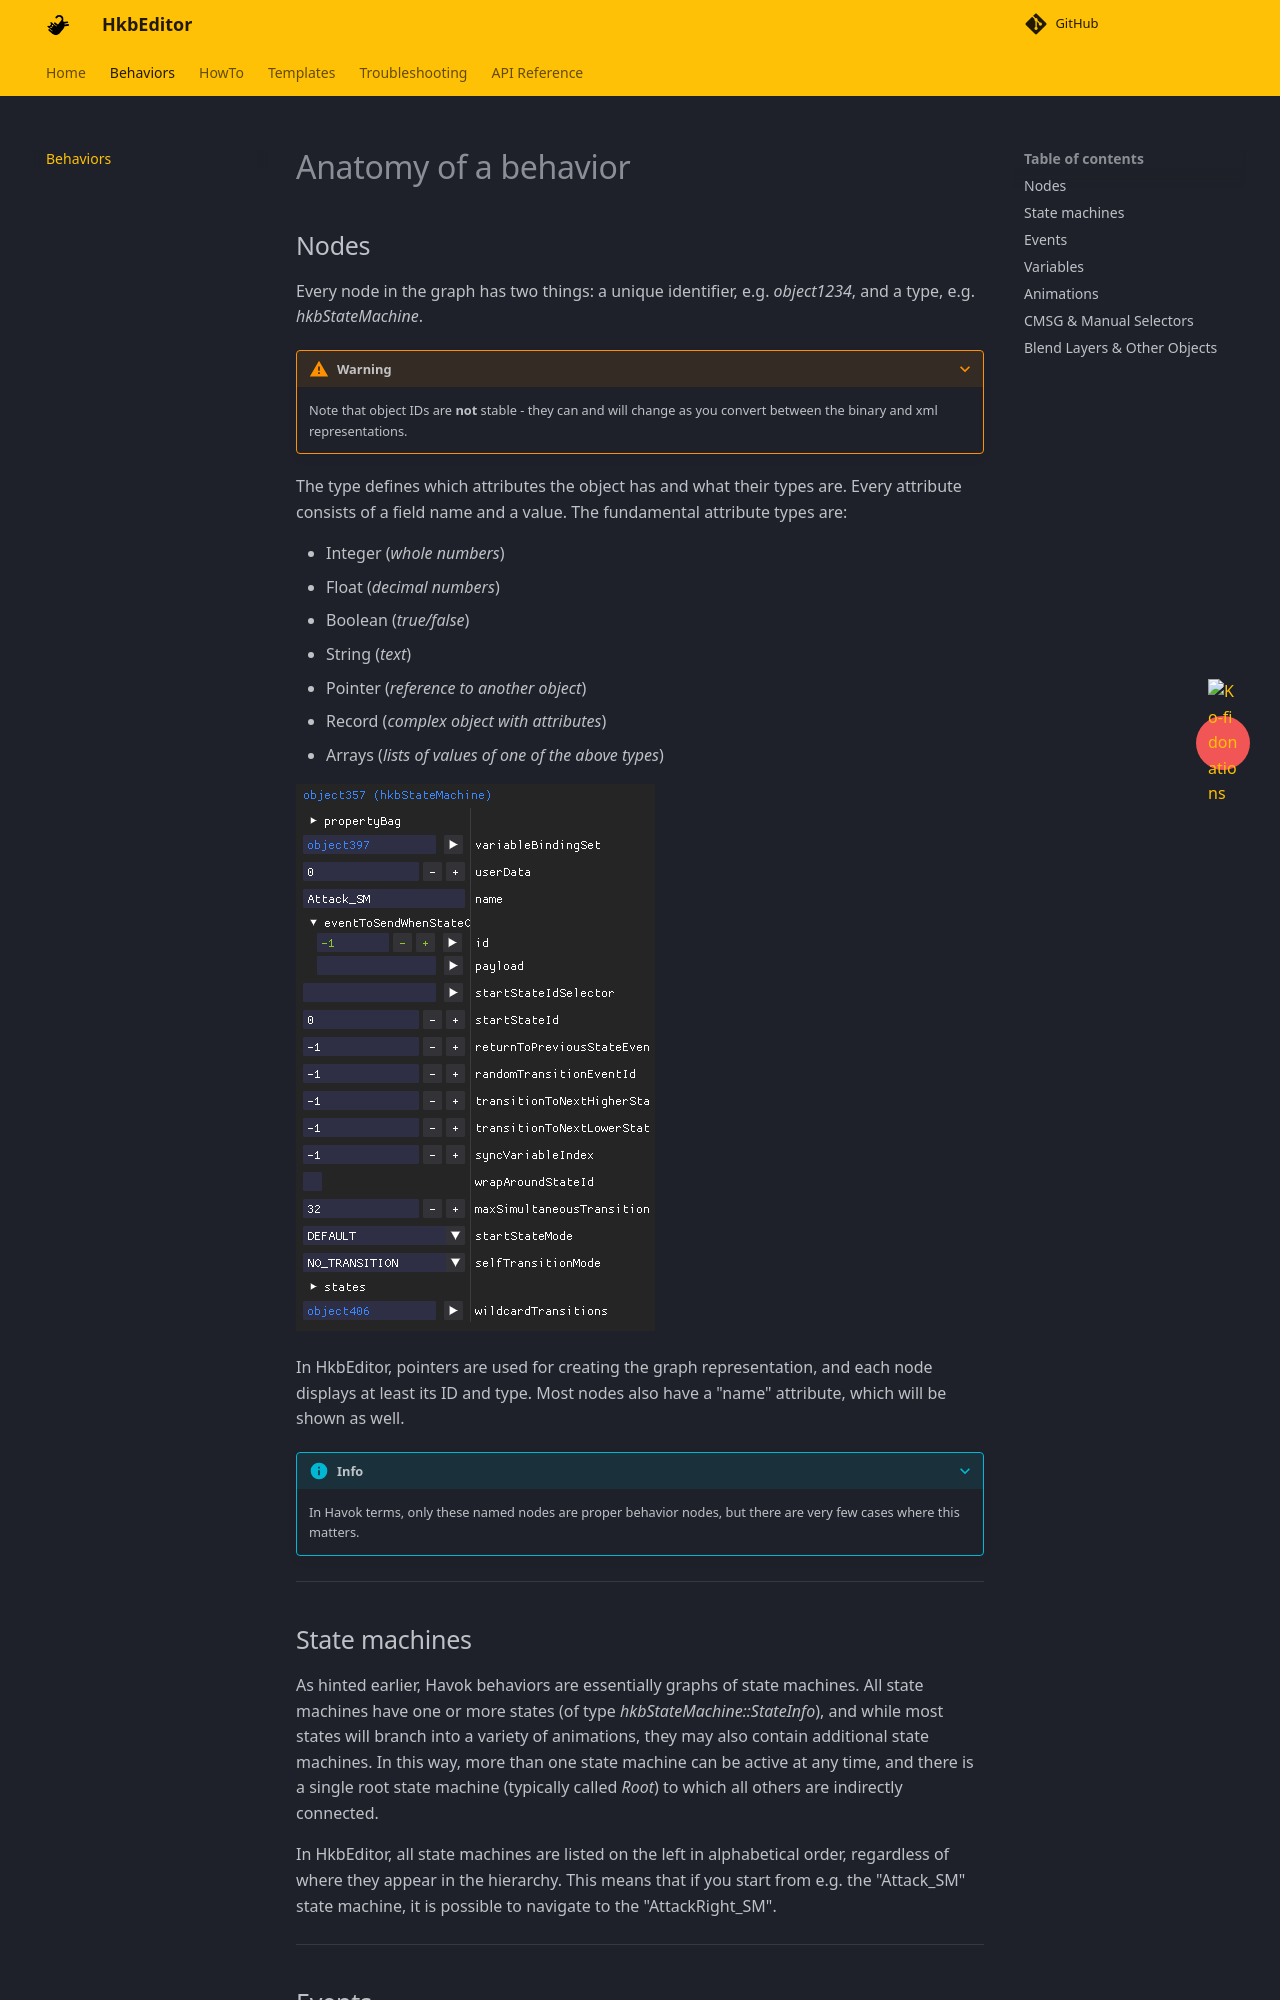

repository: ndahn/HkbEditor · page: anatomy/index.html · generator: mkdocs


# Anatomy of a behavior

## Nodes
Every node in the graph has two things: a unique identifier, e.g. *object1234*, and a type, e.g. *hkbStateMachine*. 

???+ warning

    Note that object IDs are **not** stable - they can and will change as you convert between the binary and xml representations.

The type defines which attributes the object has and what their types are. Every attribute consists of a field name and a value. The fundamental attribute types are:

- Integer (*whole numbers*)
- Float (*decimal numbers*)
- Boolean (*true/false*)
- String (*text*)
- Pointer (*reference to another object*)
- Record (*complex object with attributes*)
- Arrays (*lists of values of one of the above types*)

![](assets/guide/attributes-1.png)

In HkbEditor, pointers are used for creating the graph representation, and each node displays at least its ID and type. Most nodes also have a "name" attribute, which will be shown as well. 

???+ info

    In Havok terms, only these named nodes are proper behavior nodes, but there are very few cases where this matters.

---

## State machines
As hinted earlier, Havok behaviors are essentially graphs of state machines. All state machines have one or more states (of type *hkbStateMachine::StateInfo*), and while most states will branch into a variety of animations, they may also contain additional state machines. In this way, more than one state machine can be active at any time, and there is a single root state machine (typically called *Root*) to which all others are indirectly connected.

In HkbEditor, all state machines are listed on the left in alphabetical order, regardless of where they appear in the hierarchy. This means that if you start from e.g. the "Attack_SM" state machine, it is possible to navigate to the "AttackRight_SM". 

---
